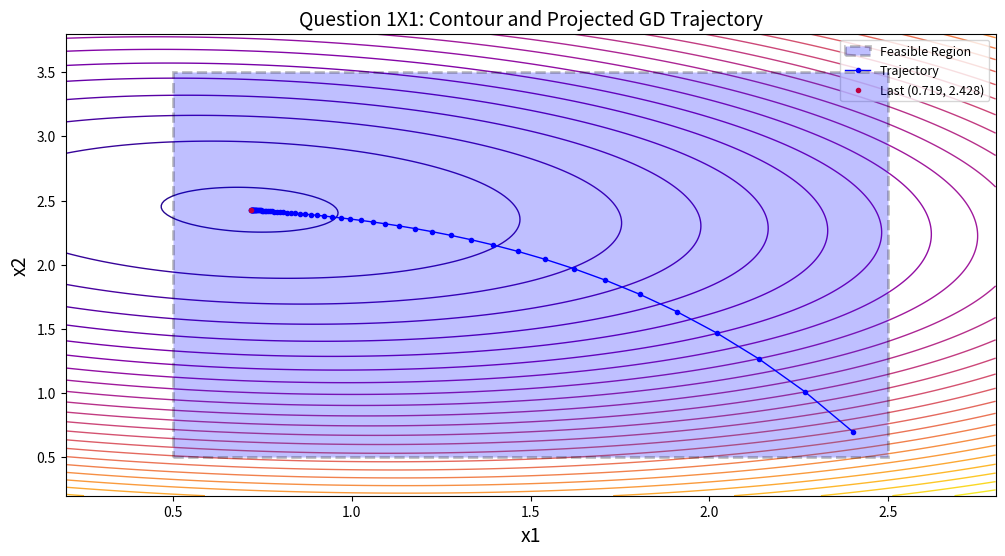
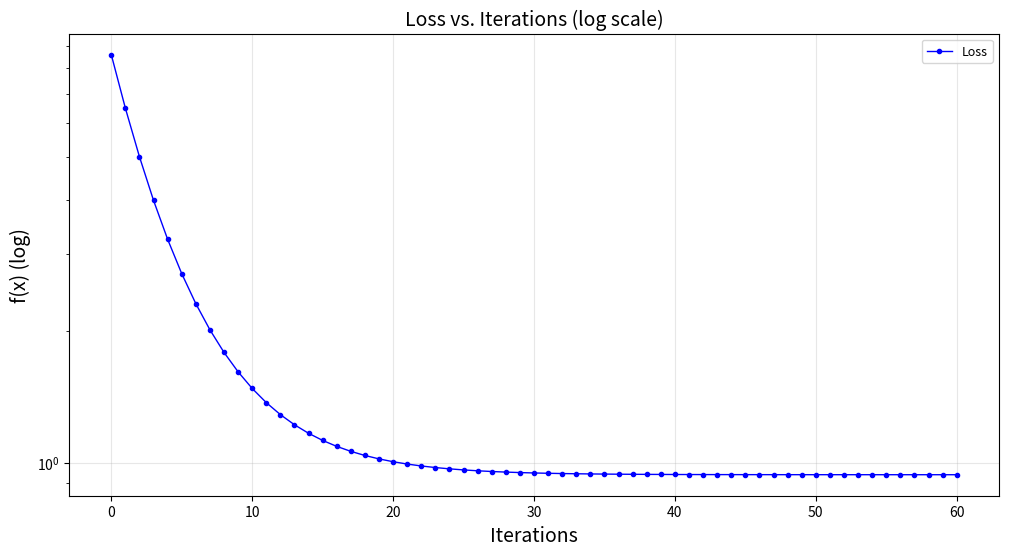
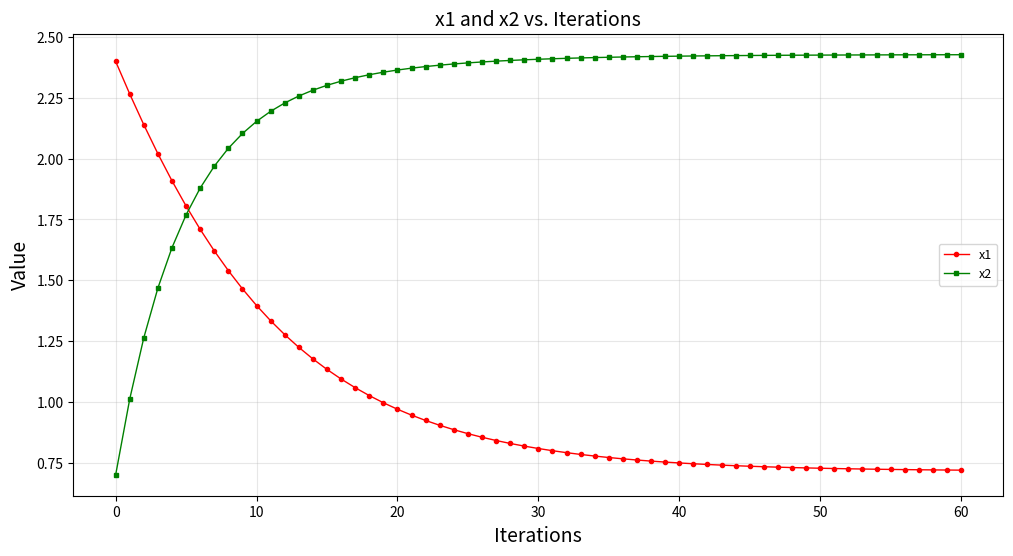
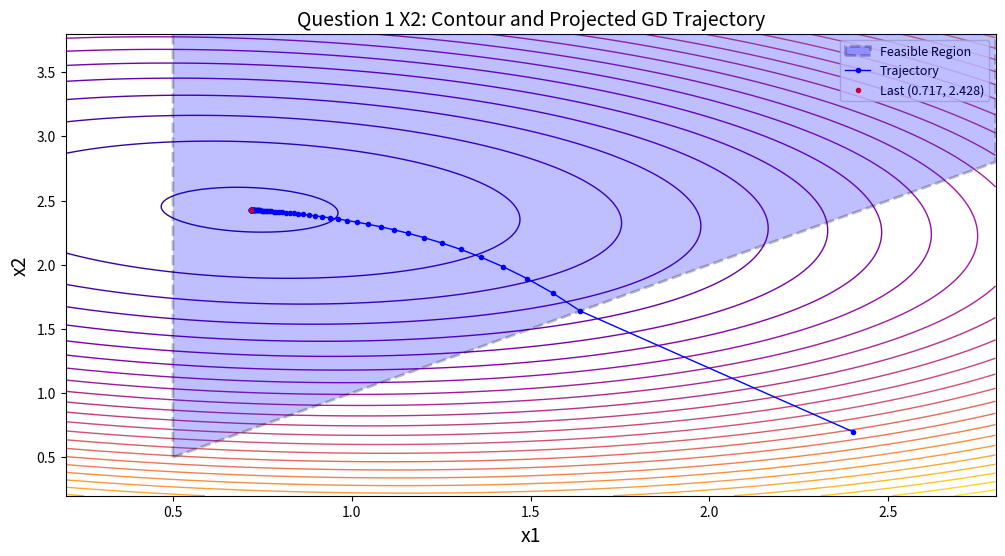
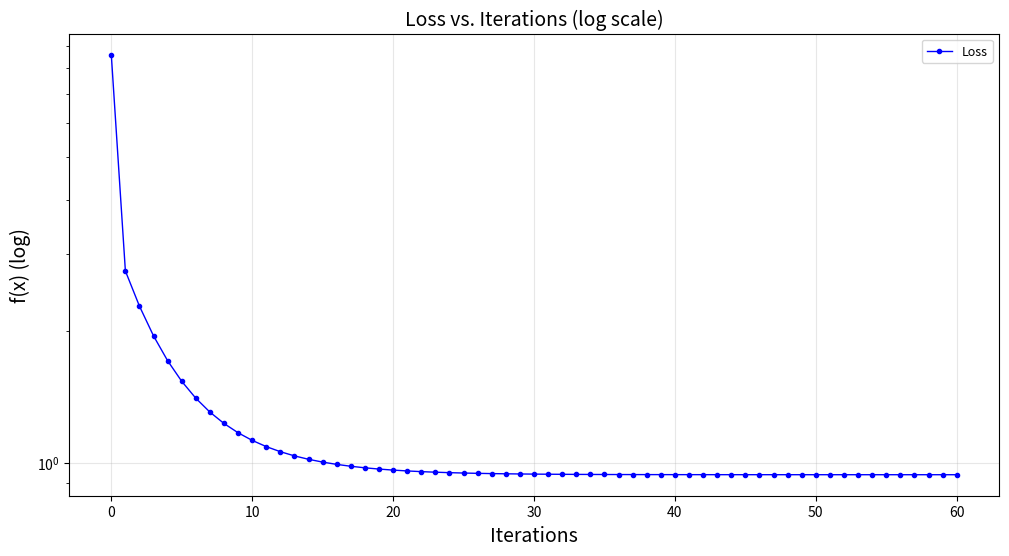
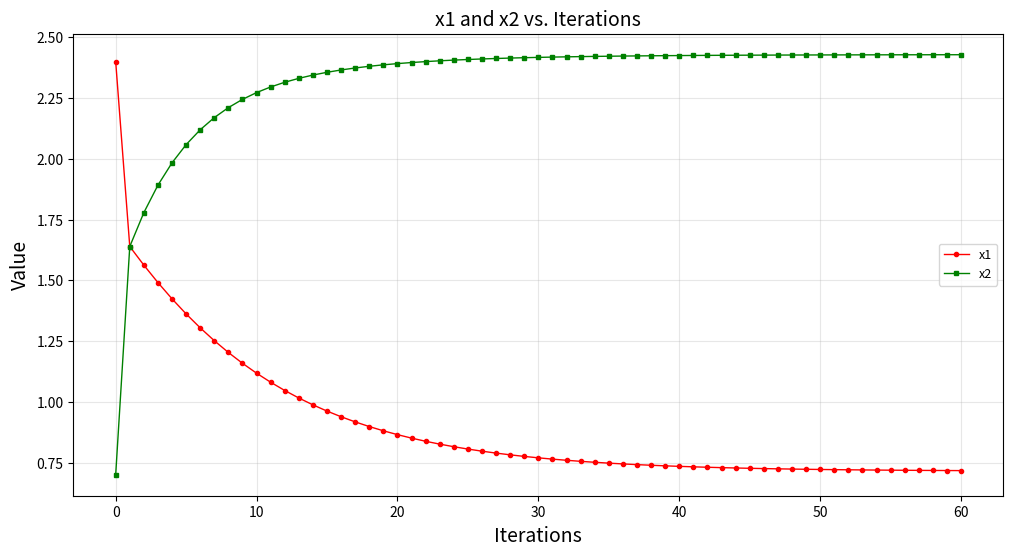
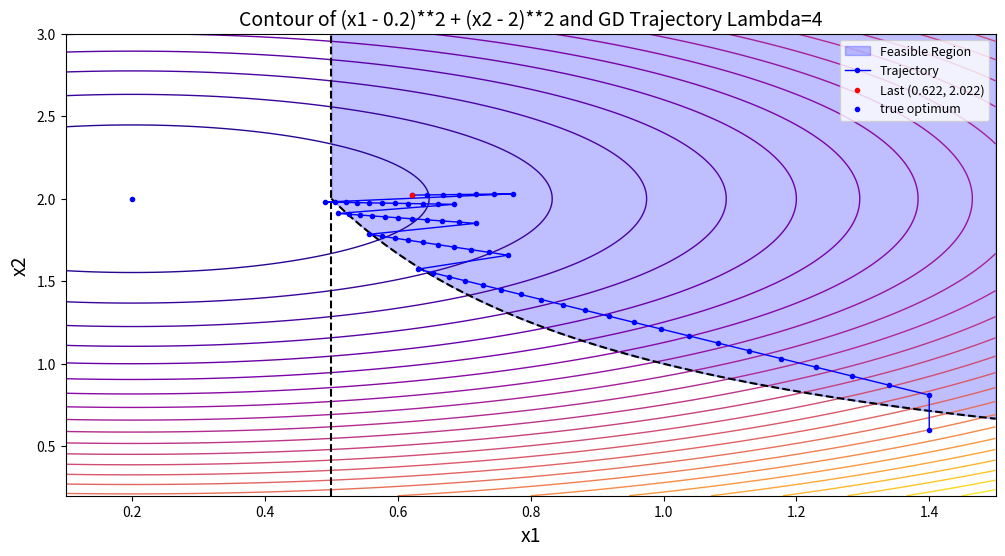
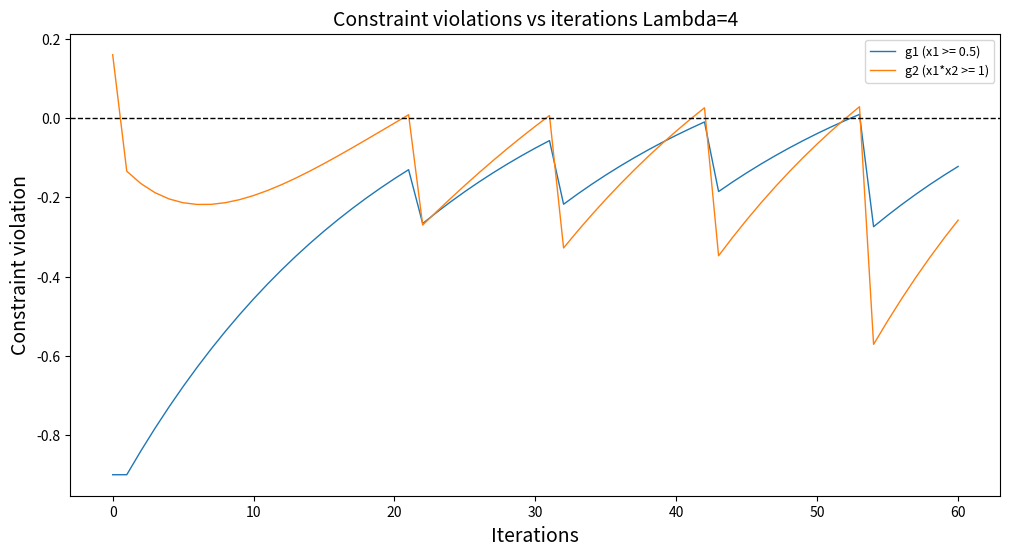
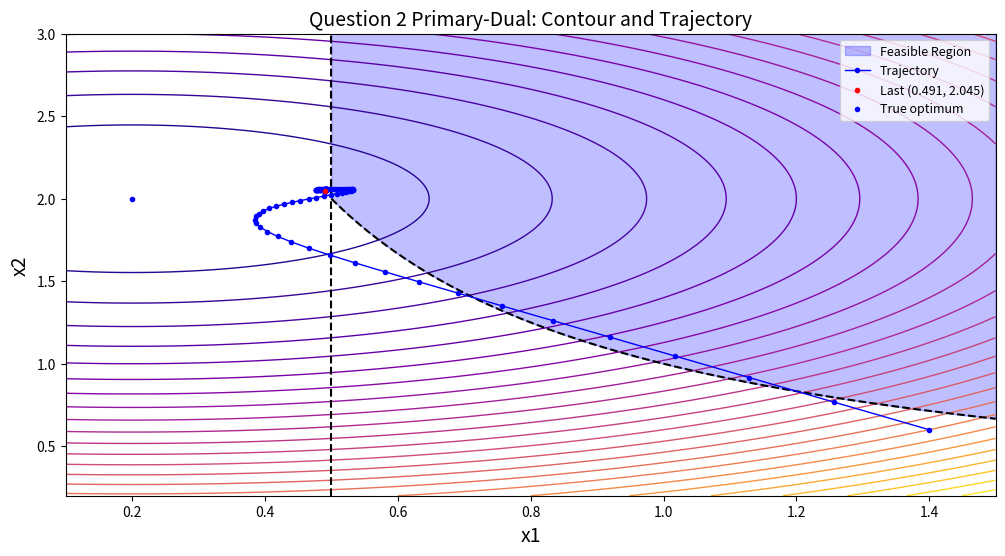
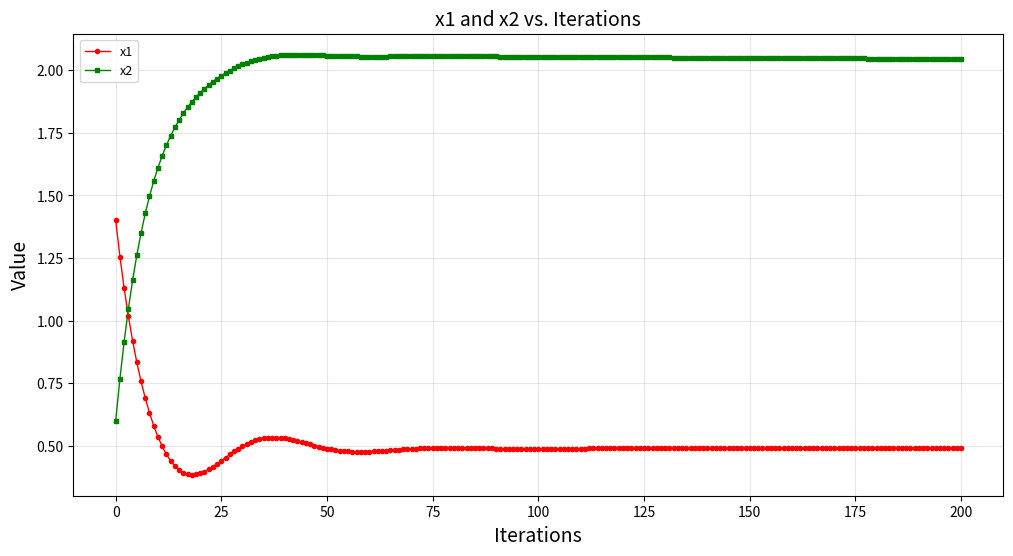
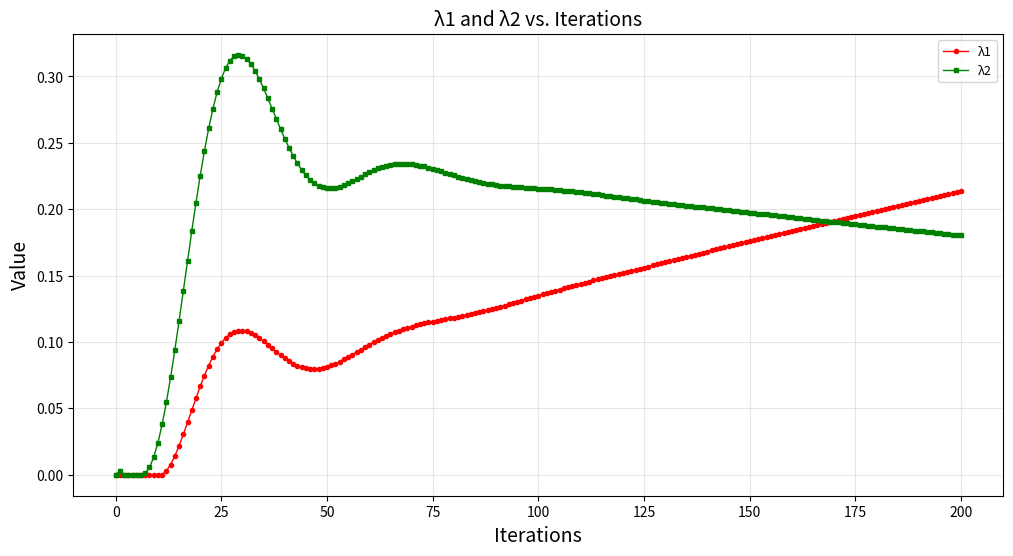
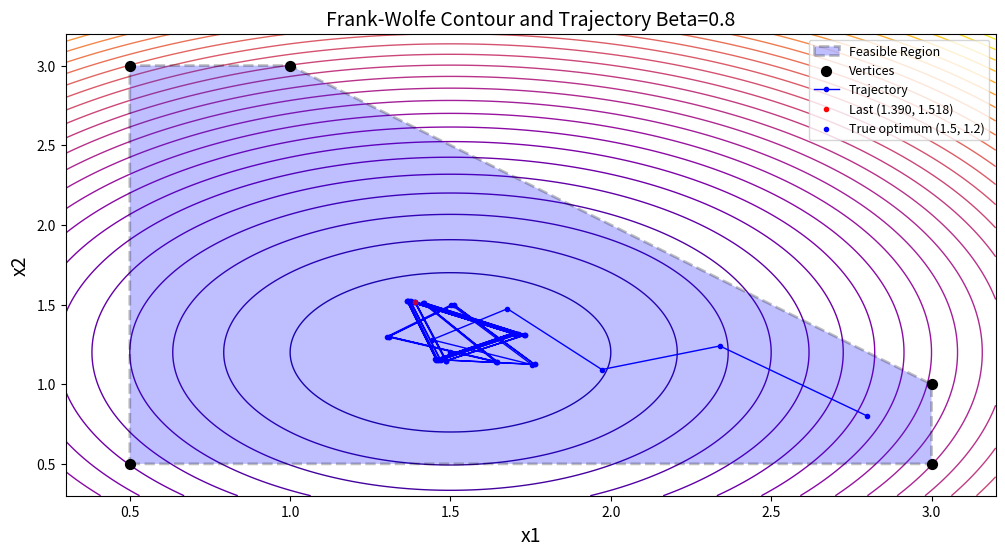
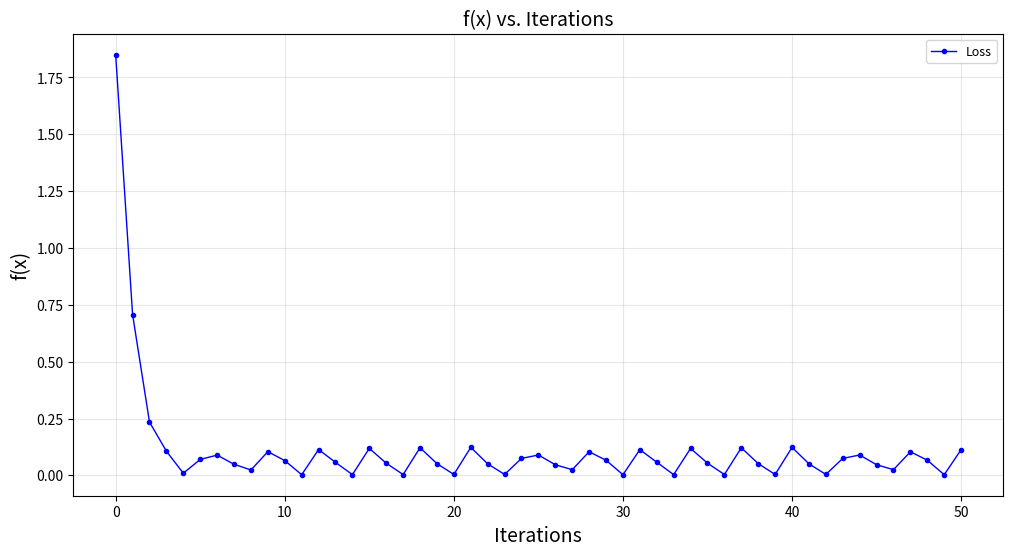
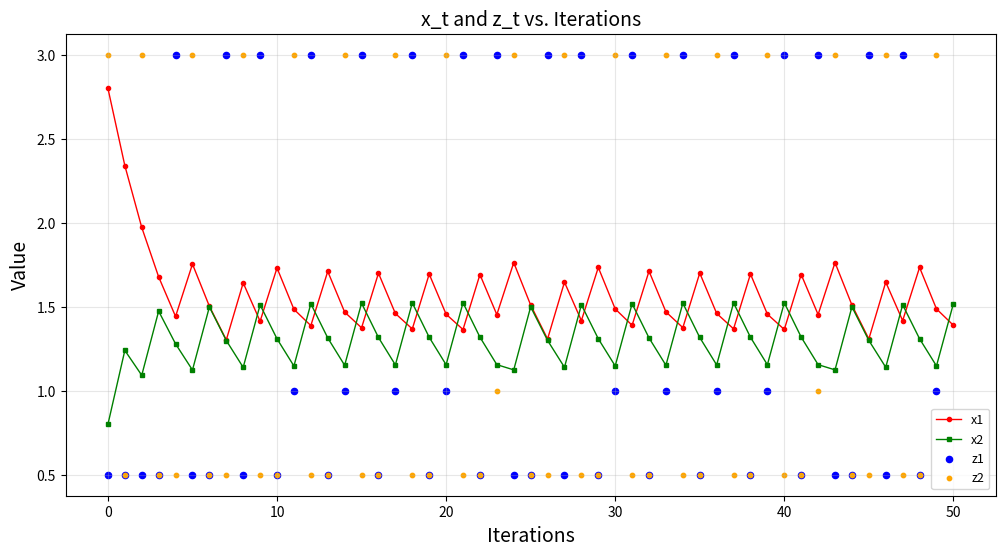
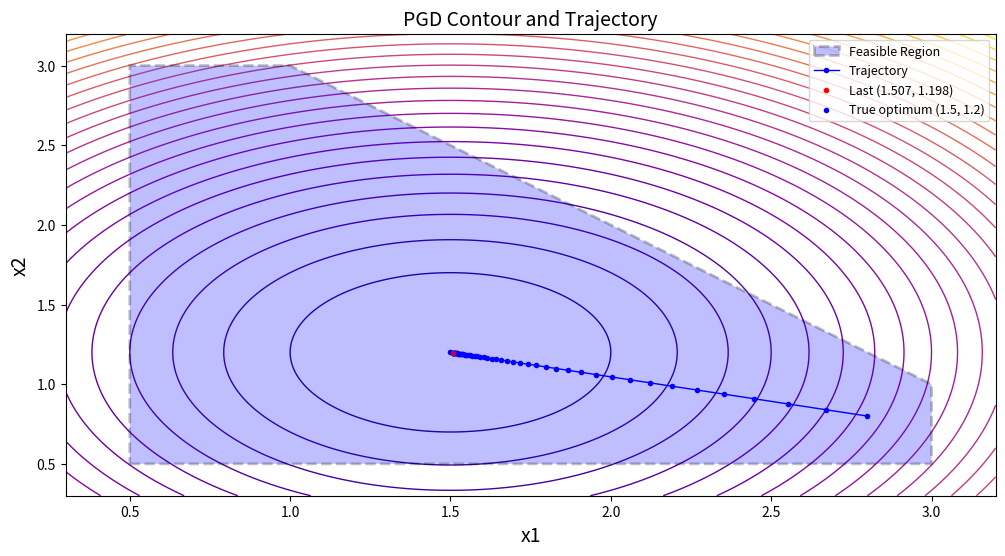

Generate these figures, in order, with matplotlib:
import os
from typing import Callable

import numpy as np
import sympy as sp
from matplotlib import pyplot as plt
from matplotlib.patches import Polygon, Rectangle

sp.init_printing(use_unicode=True, use_latex=False)
plt.rcParams.update(
    {
        "figure.figsize": (12, 6),
        "axes.grid": False,
        "grid.alpha": 0.3,
        "axes.titlesize": 14,
        "axes.labelsize": 14,
        "legend.fontsize": 9,
        "legend.frameon": True,
        "lines.linewidth": 1,
        "lines.markersize": 3,
        "savefig.dpi": 300,
        "savefig.bbox": "tight",
    }
)


def project_X1(z):
    x1 = np.clip(z[0], 0.5, 2.5)
    x2 = np.clip(z[1], 0.5, 3.5)
    return np.array([x1, x2])


def project_X2(z):
    x1 = np.clip(z[0], 0.5, None)
    x2 = np.clip(z[1], 0.5, None)
    if x1 <= x2:
        return np.array([x1, x2])

    mid = (x1 + x2) / 2
    return np.array([mid, mid])


def project_Q3(z):
    x1 = np.clip(z[0], 0.5, 3.0)
    x2 = np.clip(z[1], 0.5, 3.0)
    if x1 + x2 > 4:
        correction = (x1 + x2 - 4) / 2
        x1 = x1 - correction
        x2 = x2 - correction
    return np.array([x1, x2])


def dual_primal_gd(
    fn,
    args,
    alpha,
    beta,
    init_vals,
    iters=50,
):
    xs = np.array(init_vals)
    xs_steps = [init_vals]

    derivatives = [sp.diff(fn, arg) for arg in args]

    derivatives = [sp.lambdify(args, expr=d) for d in derivatives]
    for _ in range(iters):
        grads = np.array([d(*xs) for d in derivatives])

        xs = xs - alpha * grads
        xs_steps.append(xs.tolist())

    return xs, xs_steps


def gradient_descent(
    fn,
    args,
    alpha,
    init_vals,
    iters=50,
):
    xs = np.array(init_vals)
    xs_steps = [init_vals]

    derivatives = [sp.diff(fn, arg) for arg in args]

    derivatives = [sp.lambdify(args, expr=d) for d in derivatives]
    for _ in range(iters):
        grads = np.array([d(*xs) for d in derivatives])

        xs = xs - alpha * grads
        xs_steps.append(xs.tolist())

    return xs, xs_steps


def projected_gradient_descent(
    fn,
    args,
    alpha,
    init_vals,
    projection: Callable,
    iters=50,
):
    xs = np.array(init_vals)
    xs_steps = [init_vals]

    derivatives = [sp.diff(fn, arg) for arg in args]

    derivatives = [sp.lambdify(args, expr=d) for d in derivatives]
    for _ in range(iters):
        grads = np.array([d(*xs) for d in derivatives])

        zs = xs - alpha * grads
        xs = projection(zs)
        xs_steps.append(xs.tolist())

    return xs, xs_steps


def question_1_X1():
    x1, x2 = sp.symbols("x1 x2")
    func = (x1 - 1.2) ** 2 + 2 * (x2 - 2.5) ** 2 + 0.4 * x1 * x2
    dfdx1 = sp.diff(func, x1)
    dfdx2 = sp.diff(func, x2)
    print(dfdx1, dfdx2)

    _, xs_steps = projected_gradient_descent(
        fn=func,
        args=[x1, x2],
        alpha=0.05,
        init_vals=[2.4, 0.7],
        projection=project_X1,
        iters=60,
    )

    f = sp.lambdify((x1, x2), func, "numpy")

    losses = [f(*xs) for xs in xs_steps]

    space_x1 = np.linspace(0.2, 2.8, 200)
    space_x2 = np.linspace(0.2, 3.8, 200)
    X1, X2 = np.meshgrid(space_x1, space_x2)
    Z = f(X1, X2)

    _, ax1 = plt.subplots()
    ax1.set_title("Question 1X1: Contour and Projected GD Trajectory")
    ax1.set_xlabel("x1")
    ax1.set_ylabel("x2")

    ax1.contour(X1, X2, Z, levels=30, cmap="plasma")

    feasible_x1_min, feasible_x1_max = 0.5, 2.5
    feasible_x2_min, feasible_x2_max = 0.5, 3.5
    width = feasible_x1_max - feasible_x1_min
    height = feasible_x2_max - feasible_x2_min

    rect = Rectangle(
        (feasible_x1_min, feasible_x2_min),
        width,
        height,
        facecolor="blue",
        alpha=0.25,
        edgecolor="black",
        linestyle="--",
        linewidth=2,
        zorder=10,
        label="Feasible Region",
    )
    ax1.add_patch(rect)

    traj = np.array(xs_steps)
    ax1.plot(traj[:, 0], traj[:, 1], marker="o", color="blue", label="Trajectory")
    ax1.scatter(
        *traj[-1],
        c="red",
        zorder=5,
        label=f"Last ({traj[-1, 0]:.3f}, {traj[-1, 1]:.3f})",
    )
    ax1.legend()

    plt.savefig("./week8/images/question1_X1_contour.png")
    plt.show()

    _, ax2 = plt.subplots()
    ax2.set_title("Loss vs. Iterations (log scale)")
    ax2.set_xlabel("Iterations")
    ax2.set_ylabel("f(x) (log)")
    ax2.plot(range(len(losses)), losses, color="blue", marker="o", label="Loss")
    ax2.set_yscale("log")
    ax2.legend()
    ax2.grid(True, alpha=0.3)

    plt.savefig("./week8/images/question1_X1_loss.png")
    plt.show()

    _, ax3 = plt.subplots()
    ax3.set_title("x1 and x2 vs. Iterations")
    ax3.set_xlabel("Iterations")
    ax3.set_ylabel("Value")
    ax3.plot(range(len(traj)), traj[:, 0], marker="o", color="red", label="x1")
    ax3.plot(range(len(traj)), traj[:, 1], marker="s", color="green", label="x2")
    ax3.legend()
    ax3.grid(True, alpha=0.3)

    plt.savefig("./week8/images/question1_X1_variables.png")
    plt.show()


def question_1_X2():
    x1, x2 = sp.symbols("x1 x2")
    func = (x1 - 1.2) ** 2 + 2 * (x2 - 2.5) ** 2 + 0.4 * x1 * x2
    dfdx1 = sp.diff(func, x1)
    dfdx2 = sp.diff(func, x2)
    print(dfdx1, dfdx2)

    _, xs_steps = projected_gradient_descent(
        fn=func,
        args=[x1, x2],
        alpha=0.05,
        init_vals=[2.4, 0.7],
        projection=project_X2,
        iters=60,
    )

    f = sp.lambdify((x1, x2), func, "numpy")

    losses = [f(*xs) for xs in xs_steps]

    space_x1 = np.linspace(0.2, 2.8, 200)
    space_x2 = np.linspace(0.2, 3.8, 200)
    X1, X2 = np.meshgrid(space_x1, space_x2)
    Z = f(X1, X2)

    _, ax1 = plt.subplots()
    ax1.set_title("Question 1 X2: Contour and Projected GD Trajectory")
    ax1.set_xlabel("x1")
    ax1.set_ylabel("x2")

    ax1.contour(X1, X2, Z, levels=30, cmap="plasma")

    feasible_vertices = [(0.5, 0.5), (2.8, 2.8), (2.8, 3.8), (0.5, 3.8)]
    feasible_patch = Polygon(
        feasible_vertices,
        facecolor="blue",
        alpha=0.25,
        edgecolor="black",
        linestyle="--",
        linewidth=2,
        zorder=10,
        label="Feasible Region",
    )
    ax1.add_patch(feasible_patch)

    traj = np.array(xs_steps)
    ax1.plot(traj[:, 0], traj[:, 1], marker="o", color="blue", label="Trajectory")
    ax1.scatter(
        *traj[-1],
        c="red",
        zorder=5,
        label=f"Last ({traj[-1, 0]:.3f}, {traj[-1, 1]:.3f})",
    )
    ax1.legend()

    plt.savefig("./week8/images/question1_X2_contour.png")
    plt.show()

    _, ax2 = plt.subplots()
    ax2.set_title("Loss vs. Iterations (log scale)")
    ax2.set_xlabel("Iterations")
    ax2.set_ylabel("f(x) (log)")
    ax2.plot(range(len(losses)), losses, color="blue", marker="o", label="Loss")
    ax2.set_yscale("log")
    ax2.legend()
    ax2.grid(True, alpha=0.3)

    plt.savefig("./week8/images/question1_X2_loss.png")
    plt.show()

    _, ax3 = plt.subplots()
    ax3.set_title("x1 and x2 vs. Iterations")
    ax3.set_xlabel("Iterations")
    ax3.set_ylabel("Value")
    ax3.plot(range(len(traj)), traj[:, 0], marker="o", color="red", label="x1")
    ax3.plot(range(len(traj)), traj[:, 1], marker="s", color="green", label="x2")
    ax3.legend()
    ax3.grid(True, alpha=0.3)

    plt.savefig("./week8/images/question1_X2_variables.png")
    plt.show()


def question_2_fixed_penalty():
    x1, x2 = sp.symbols("x1 x2")

    # lam1, lam2 = 0.5, 0.5
    # alpha = 0.05

    lam1, lam2 = 4, 4
    alpha = 0.025

    init_vals = [1.4, 0.6]

    f = (x1 - 0.2) ** 2 + (x2 - 2) ** 2

    g1 = 0.5 - x1
    g2 = 1 - x1 * x2

    Q1 = sp.Piecewise((g1, g1 > 0), (0, True))
    Q2 = sp.Piecewise((g2, g2 > 0), (0, True))

    Q = lam1 * Q1 + lam2 * Q2

    F = f + Q
    xs = np.array(init_vals)
    steps = [init_vals]

    derivatives = [sp.diff(F, arg) for arg in [x1, x2]]
    derivatives = [sp.lambdify([x1, x2], expr=d) for d in derivatives]

    for _ in range(60):
        grads = np.array([d(*xs) for d in derivatives])

        xs = xs - alpha * grads
        steps.append(xs.tolist())

    f_lambda = sp.lambdify([x1, x2], f)

    space_x1 = np.linspace(0.1, 1.5, 200)
    space_x2 = np.linspace(0.2, 3, 200)
    X1, X2 = np.meshgrid(space_x1, space_x2)
    Z = f_lambda(X1, X2)

    plt.title(f"Contour of {f} and GD Trajectory Lambda={lam1}")
    plt.xlabel("x1")
    plt.ylabel("x2")

    plt.contour(X1, X2, Z, levels=30, cmap="plasma")

    x1_vals = np.linspace(0.5, 1.5, 300)

    x2_hyperbola = 1 / x1_vals

    x2_upper = 3

    plt.fill_between(
        x1_vals,
        x2_hyperbola,
        x2_upper,
        alpha=0.25,
        color="blue",
        label="Feasible Region",
    )

    plt.plot(x1_vals, x2_hyperbola, color="black", linestyle="--", linewidth=1.5)
    plt.axvline(x=0.5, color="black", linestyle="--", linewidth=1.5)
    traj = np.array(steps)
    plt.plot(traj[:, 0], traj[:, 1], marker="o", color="blue", label="Trajectory")
    plt.scatter(
        *traj[-1],
        c="red",
        zorder=5,
        label=f"Last ({traj[-1, 0]:.3f}, {traj[-1, 1]:.3f})",
    )
    plt.scatter(x=0.2, y=2, c="blue", label="true optimum")
    plt.legend()

    plt.savefig(f"./week8/images/question2_contour_lambda_{lam1}.png")
    plt.show()

    steps = np.array(steps)

    g1_vals = 0.5 - steps[:, 0]
    g2_vals = 1 - steps[:, 0] * steps[:, 1]

    plt.plot(range(len(g1_vals)), g1_vals, label="g1 (x1 >= 0.5)")
    plt.plot(range(len(g2_vals)), g2_vals, label="g2 (x1*x2 >= 1)")
    plt.axhline(y=0, color="black", linestyle="--", linewidth=1)
    plt.xlabel("Iterations")
    plt.ylabel("Constraint violation")
    plt.title(f"Constraint violations vs iterations Lambda={lam1}")
    plt.legend()
    plt.savefig(f"./week8/images/question2_violation_lambda_{lam1}.png")
    plt.show()


def question_2_primal_dual():
    initial = [1.4, 0.6]
    x1, x2 = sp.symbols("x1 x2")
    lam1, lam2 = 0.0, 0.0
    alpha = 0.06
    beta = 0.08

    f = (x1 - 0.2) ** 2 + (x2 - 2) ** 2

    g1 = 0.5 - x1
    g2 = 1 - x1 * x2

    xs = np.array(initial)
    xs_steps = [xs]
    lam_steps = [(lam1, lam2)]

    dfdx1 = sp.diff(f, x1)
    dfdx2 = sp.diff(f, x2)

    dfdx1 = sp.lambdify([x1, x2], dfdx1)
    dfdx2 = sp.lambdify([x1, x2], dfdx2)

    dg1dx1 = sp.diff(g1, x1)
    dg1dx2 = sp.diff(g1, x2)
    dg1dx1 = sp.lambdify([x1, x2], dg1dx1)
    dg1dx2 = sp.lambdify([x1, x2], dg1dx2)

    dg2dx1 = sp.diff(g2, x1)
    dg2dx2 = sp.diff(g2, x2)
    dg2dx1 = sp.lambdify([x1, x2], dg2dx1)
    dg2dx2 = sp.lambdify([x1, x2], dg2dx2)

    g1 = sp.lambdify([x1, x2], g1)
    g2 = sp.lambdify([x1, x2], g2)

    for _ in range(200):
        grads = np.array(
            [
                dfdx1(*xs) + lam1 * dg1dx1(*xs) + lam2 * dg2dx1(*xs),
                dfdx2(*xs) + lam1 * dg1dx2(*xs) + lam2 * dg2dx2(*xs),
            ]
        )

        xs = xs - alpha * grads
        lam1 = max(0, lam1 + beta * g1(*xs))
        lam2 = max(0, lam2 + beta * g2(*xs))

        xs_steps.append(xs.tolist())
        lam_steps.append((lam1, lam2))

    f_lambda = sp.lambdify([x1, x2], f)

    space_x1 = np.linspace(0.1, 1.5, 200)
    space_x2 = np.linspace(0.2, 3, 200)
    X1, X2 = np.meshgrid(space_x1, space_x2)
    Z = f_lambda(X1, X2)

    _, ax1 = plt.subplots()
    ax1.set_title("Question 2 Primary-Dual: Contour and Trajectory")
    ax1.set_xlabel("x1")
    ax1.set_ylabel("x2")

    ax1.contour(X1, X2, Z, levels=30, cmap="plasma")

    x1_vals = np.linspace(0.5, 1.5, 300)
    x2_hyperbola = 1 / x1_vals
    x2_upper = 3

    ax1.fill_between(
        x1_vals,
        x2_hyperbola,
        x2_upper,
        alpha=0.25,
        color="blue",
        label="Feasible Region",
    )

    ax1.plot(x1_vals, x2_hyperbola, color="black", linestyle="--", linewidth=1.5)
    ax1.axvline(x=0.5, color="black", linestyle="--", linewidth=1.5)

    traj = np.array(xs_steps)
    ax1.plot(traj[:, 0], traj[:, 1], marker="o", color="blue", label="Trajectory")
    ax1.scatter(
        *traj[-1],
        c="red",
        zorder=5,
        label=f"Last ({traj[-1, 0]:.3f}, {traj[-1, 1]:.3f})",
    )
    ax1.scatter(x=0.2, y=2, c="blue", label="True optimum")
    ax1.legend()

    plt.savefig("./week8/images/question2_primary_dual_contour.png")
    plt.show()

    _, ax2 = plt.subplots()
    ax2.set_title("x1 and x2 vs. Iterations")
    ax2.set_xlabel("Iterations")
    ax2.set_ylabel("Value")
    ax2.plot(range(len(traj)), traj[:, 0], marker="o", color="red", label="x1")
    ax2.plot(range(len(traj)), traj[:, 1], marker="s", color="green", label="x2")
    ax2.legend()
    ax2.grid(True, alpha=0.3)

    plt.savefig("./week8/images/question2_primary_dual_variables.png")
    plt.show()

    lam_trajs = np.array(lam_steps)
    _, ax3 = plt.subplots()
    ax3.set_title("λ1 and λ2 vs. Iterations")
    ax3.set_xlabel("Iterations")
    ax3.set_ylabel("Value")
    ax3.plot(
        range(len(lam_trajs)), lam_trajs[:, 0], marker="o", color="red", label="λ1"
    )
    ax3.plot(
        range(len(lam_trajs)), lam_trajs[:, 1], marker="s", color="green", label="λ2"
    )
    ax3.legend()
    ax3.grid(True, alpha=0.3)

    plt.savefig("./week8/images/question2_primary_dual_lambdas.png")
    plt.show()


def question_3_frank_wolfe():
    x1, x2 = sp.symbols("x1 x2")
    f = (x1 - 1.5) ** 2 + (x2 - 1.2) ** 2

    dfdx1 = sp.diff(f, x1)
    dfdx2 = sp.diff(f, x2)

    dfdx1 = sp.lambdify([x1, x2], dfdx1)
    dfdx2 = sp.lambdify([x1, x2], dfdx2)

    vertices = np.array([[0.5, 0.5], [3, 0.5], [3, 1], [1, 3], [0.5, 3]])
    # beta = 0.95
    beta = 0.8

    xs = np.array([2.8, 0.8])
    steps = [xs]
    z_steps = []

    for _ in range(50):
        grads = np.array([dfdx1(*xs), dfdx2(*xs)])
        scores = vertices @ grads
        z = vertices[np.argmin(scores)]
        z_steps.append(z.copy())
        xs = beta * xs + (1 - beta) * z
        steps.append(xs.copy())

    f_lambda = sp.lambdify([x1, x2], f)

    losses = [f_lambda(*xs) for xs in steps]

    space_x1 = np.linspace(0.3, 3.2, 200)
    space_x2 = np.linspace(0.3, 3.2, 200)
    X1, X2 = np.meshgrid(space_x1, space_x2)
    Z = f_lambda(X1, X2)

    _, ax1 = plt.subplots()
    ax1.set_title(f"Frank-Wolfe Contour and Trajectory Beta={beta}")
    ax1.set_xlabel("x1")
    ax1.set_ylabel("x2")

    ax1.contour(X1, X2, Z, levels=30, cmap="plasma")

    feasible_patch = Polygon(
        vertices,
        facecolor="blue",
        alpha=0.25,
        edgecolor="black",
        linestyle="--",
        linewidth=2,
        zorder=10,
        label="Feasible Region",
    )
    ax1.add_patch(feasible_patch)

    ax1.scatter(
        vertices[:, 0],
        vertices[:, 1],
        c="black",
        zorder=15,
        s=50,
        marker="o",
        label="Vertices",
    )

    traj = np.array(steps)
    ax1.plot(traj[:, 0], traj[:, 1], marker="o", color="blue", label="Trajectory")
    ax1.scatter(
        *traj[-1],
        c="red",
        zorder=5,
        label=f"Last ({traj[-1, 0]:.3f}, {traj[-1, 1]:.3f})",
    )
    ax1.scatter(x=1.5, y=1.2, c="blue", label="True optimum (1.5, 1.2)")
    ax1.legend()

    plt.savefig(f"./week8/images/question3_contour_beta_{beta}.png")
    plt.show()

    _, ax2 = plt.subplots()
    ax2.set_title("f(x) vs. Iterations")
    ax2.set_xlabel("Iterations")
    ax2.set_ylabel("f(x)")
    ax2.plot(range(len(losses)), losses, marker="o", color="blue", label="Loss")
    ax2.legend()
    ax2.grid(True, alpha=0.3)

    plt.savefig(f"./week8/images/question3_loss_beta_{beta}.png")
    plt.show()

    _, ax3 = plt.subplots()
    ax3.set_title("x_t and z_t vs. Iterations")
    ax3.set_xlabel("Iterations")
    ax3.set_ylabel("Value")
    traj = np.array(steps)
    z_traj = np.array(z_steps)
    ax3.plot(range(len(traj)), traj[:, 0], marker="o", color="red", label="x1")
    ax3.plot(range(len(traj)), traj[:, 1], marker="s", color="green", label="x2")
    ax3.scatter(
        range(len(z_traj)), z_traj[:, 0], marker="o", s=20, color="blue", label="z1"
    )
    ax3.scatter(
        range(len(z_traj)), z_traj[:, 1], marker="o", color="orange", s=10, label="z2"
    )
    ax3.legend()
    ax3.grid(True, alpha=0.3)

    plt.savefig(f"./week8/images/question3_xt_zt_beta_{beta}.png")
    plt.show()


def question_3_projected():
    x1, x2 = sp.symbols("x1 x2")
    f = (x1 - 1.5) ** 2 + (x2 - 1.2) ** 2

    _, steps = projected_gradient_descent(
        fn=f,
        args=[x1, x2],
        alpha=0.05,
        init_vals=[2.8, 0.8],
        projection=project_Q3,
        iters=50,
    )

    f_lambda = sp.lambdify([x1, x2], f)

    vertices = np.array([[0.5, 0.5], [3, 0.5], [3, 1], [1, 3], [0.5, 3]])

    space_x1 = np.linspace(0.3, 3.2, 200)
    space_x2 = np.linspace(0.3, 3.2, 200)
    X1, X2 = np.meshgrid(space_x1, space_x2)
    Z = f_lambda(X1, X2)

    _, ax1 = plt.subplots()
    ax1.set_title(f"PGD Contour and Trajectory")
    ax1.set_xlabel("x1")
    ax1.set_ylabel("x2")

    ax1.contour(X1, X2, Z, levels=30, cmap="plasma")

    feasible_patch = Polygon(
        vertices,
        facecolor="blue",
        alpha=0.25,
        edgecolor="black",
        linestyle="--",
        linewidth=2,
        zorder=10,
        label="Feasible Region",
    )

    ax1.add_patch(feasible_patch)

    traj = np.array(steps)
    ax1.plot(traj[:, 0], traj[:, 1], marker="o", color="blue", label="Trajectory")
    ax1.scatter(
        *traj[-1],
        c="red",
        zorder=5,
        label=f"Last ({traj[-1, 0]:.3f}, {traj[-1, 1]:.3f})",
    )
    ax1.scatter(x=1.5, y=1.2, c="blue", label="True optimum (1.5, 1.2)")
    ax1.legend()

    plt.savefig(f"./week8/images/question3_pgd_contour.png")
    plt.show()


if __name__ == "__main__":
    if not os.path.exists("./week8/images"):
        os.makedirs("./week8/images")
    question_1_X1()
    question_1_X2()
    question_2_fixed_penalty()
    question_2_primal_dual()
    question_3_frank_wolfe()
    question_3_projected()
